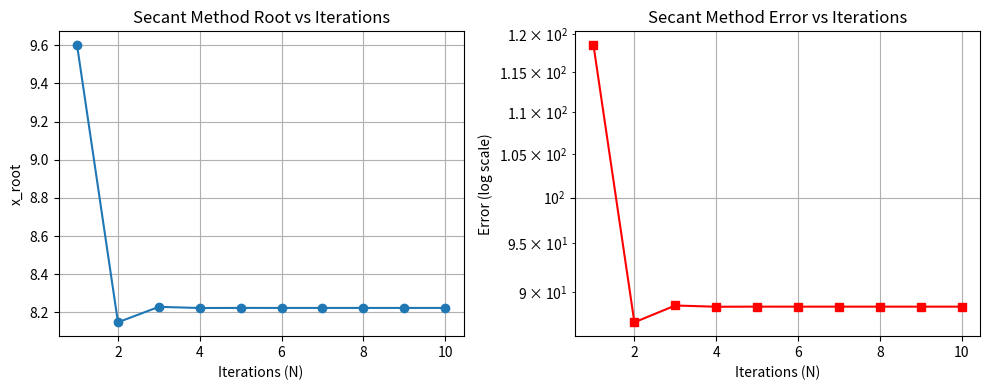

Write the Python code that produced this figure.
#Here is the work from tutorial. Root findinig using the secant method so maybe this is useful
import numpy as np
import matplotlib.pyplot as plt

fx=lambda x:x**2+4*x-12

def secant(f, x0,x1, N):
    for _ in range(N):
        fx0,fx1=f(x0), fx(1)
        if fx1-fx0 ==0:
            return None
        x2=x1-fx1*(x1-x0)/(fx1-fx0)
        x0,x1=x1,x2
    return x1

x0,x1=0,4

N_values=range(1,11)
xroots_secant=[]
errors_secant=[]

for N in N_values:
    xroot=secant(fx,x0,x1,N)
    xroots_secant.append(xroot)
    errors_secant.append(abs(fx(xroot)))

plt.figure(figsize=(10,4))

plt.subplot(1,2,1)
plt.plot(N_values, xroots_secant, 'o-', label='Root estimate')
plt.xlabel('Iterations (N)')
plt.ylabel('x_root')
plt.title('Secant Method Root vs Iterations')
plt.grid(True)

plt.subplot(1,2,2)
plt.semilogy(N_values, errors_secant, 's-', color='r', label='|f(x_root)|')
plt.xlabel('Iterations (N)')
plt.ylabel('Error (log scale)')
plt.title('Secant Method Error vs Iterations')
plt.grid(True)
plt.tight_layout()
plt.show()

print("Final estimated root (Secant):", xroots_secant[-1])

